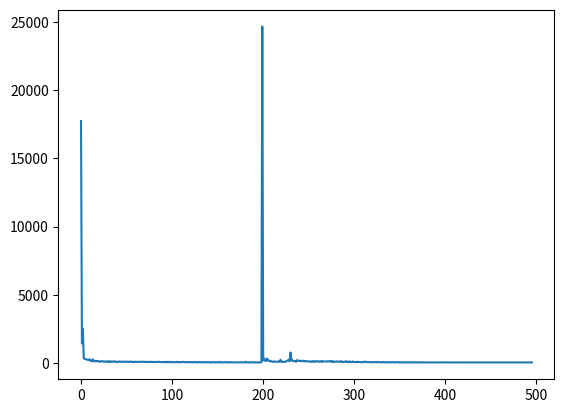

Write the Python code that produced this figure.
# 使用するパッケージの宣言
import numpy as np
import matplotlib.pyplot as plt
import math


# 初期の方策を決定するパラメータtheta_0を設定　移動できるところの設定

# 行は状態0～7、列は移動方向で↑、→、↓、←を表す
theta_0 = np.array([[np.nan, 1, 1, np.nan],  # s0 右下
                    [np.nan, 1, np.nan, 1],  # s1 左右
                    [np.nan, 1, 1, 1],  # s2 左右下
                    [ np.nan,np.nan,np.nan,1],  # s3 左
                    [np.nan, 1, np.nan, np.nan],  # s4 右下
                    [np.nan,1, np.nan,1],  # s5 左右
                    [np.nan,1, np.nan,1],  # s6 左右
                    [np.nan,1, np.nan,1],  # s7 左右
                    [np.nan,1, np.nan,1],  # s8 左右
                    [np.nan,np.nan, np.nan,1],  # s9 左
                    
                    [1, 1, 1, np.nan],  # s10 上下右
                    [np.nan,1, np.nan,1],  # s11 左右
                    [1,1, np.nan,1],  # s12 上左右
                    [np.nan, np.nan, 1, 1],  # s13 下左
                    [1 ,np.nan, 1, np.nan],  # s14 上下
                    [np.nan, 1, 1, np.nan],  # s15 右下
                    [np.nan, 1, np.nan, 1],  # s16 左右
                    [np.nan, 1, np.nan, 1],  # s17 左右
                    [np.nan, 1, np.nan, 1],  # s18 左右
                    [np.nan, np.nan, 1, 1],  # s19 下左
                    
                    [1, 1, 1, np.nan],  # s20 上下右
                    [np.nan,np.nan, np.nan,1],  # s21 左
                    [np.nan, 1, 1, np.nan],  # s22 右下
                    [1 ,np.nan, 1, 1],  # s23上下左
                    [1, 1, np.nan, np.nan],  # s24右下
                    [1 ,np.nan, 1, 1],  # s25上下左
                    [np.nan, 1, 1, np.nan],  # s26右下
                    [np.nan, 1, 1, 1],  # s27 左右下
                    [np.nan, 1, 1, 1],  # s28 左右下
                    [1 ,np.nan, 1, 1],  # s29上下左
                    
                    [1, 1, np.nan, np.nan],  # s30上右
                    [np.nan, 1, 1, 1],  # s31 左右下
                    [1, np.nan, np.nan, 1],  # s32上左
                    [1, 1, np.nan, np.nan],  # s33上右
                    [np.nan,np.nan, np.nan,1],  # s34 左
                    [1 ,np.nan, 1, np.nan],  # s35 上下
                    [1 ,np.nan, 1, np.nan],  # s36 上下
                    [1 ,np.nan, 1, np.nan],  # s37 上下
                    [1, 1, 1, np.nan],  # s38 上下右
                    [1 ,np.nan, 1, 1],  # s39上下左
                    
                    [np.nan ,np.nan, 1, np.nan],  # s40 下
                    [1 ,np.nan, 1, np.nan],  # s41 上下
                    [np.nan, 1, 1, np.nan],  # s42 右下
                    [np.nan, 1, np.nan, 1],  # s43 左右
                    [np.nan, np.nan, 1, 1],  # s44 下左
                    [1, 1, 1, np.nan],  # s45 上下右
                    [1,1, np.nan,1],  # s46 上左右
                    [1,1, np.nan,1],  # s47 上左右
                    [1,1, np.nan,1],  # s48 上左右
                    [1 ,np.nan, 1, 1],  # s49上下左
                    
                    [1, 1, 1, np.nan],  # s50 上下右
                    [1 ,np.nan, 1, 1],  # s51上下左
                    [1 ,np.nan, np.nan, np.nan],  #s52 上
                    [np.nan, 1, 1, np.nan],  # s53 右下
                    [1 ,np.nan, 1, 1],  # s54上下左
                    [1 ,np.nan, 1, np.nan],  # s55 上下
                    [np.nan, 1, np.nan,  np.nan],  # s56右
                    [np.nan, 1, np.nan, 1],  # s57左右
                    [np.nan, 1, 1, 1],  # s58左右下
                    [1 ,np.nan, 1, 1],  # s59上下左
                    
                    [1 ,np.nan, 1, np.nan],  # s60 上下
                    [1, 1, np.nan, np.nan],  # s61上右
                    [np.nan,np.nan, np.nan,1],  # s62 左
                    [1 ,np.nan, 1, np.nan],  # s63 上下
                    [1 ,np.nan, 1, np.nan],  # s64 上下
                    [1 ,np.nan, 1, np.nan],  # s65 上下
                    [np.nan ,np.nan, 1, np.nan],  # s66 下
                    [np.nan, 1, 1, np.nan],  # s67右下
                    [1,1, np.nan,1],  # s68 上左右
                    [1 ,np.nan, 1, 1],  # s69上下左
                    
                    [1 ,np.nan, 1, np.nan],  # s70 上下
                    [np.nan, 1, 1, np.nan],  # s71右下
                    [np.nan, 1, np.nan, 1],  # s72左右
                    [1 ,np.nan, 1, np.nan],  # s73 上下
                    [1, 1, 1, np.nan],  # s74 上下右
                    [1 ,np.nan, 1, 1],  # s75上下左
                    [1 ,np.nan, 1, np.nan],  # s76 上下
                    [1, 1, 1, np.nan],  # s77 上下右
                    [np.nan, np.nan, 1, 1],  # s78下左
                    [1 ,np.nan, 1, np.nan],  # s79 上下
                    
                    [1, 1, 1, np.nan],  # s80 上下右
                    [1,1, np.nan,1],  # s81 上左右
                    [np.nan, np.nan, 1, 1],  # s82下左
                    [1 ,np.nan, 1, np.nan],  # s83 上下
                    [1 ,np.nan, 1, np.nan],  # s84 上下
                    [1, 1, 1, np.nan],  # s85 上下右
                    [1,1, np.nan,1],  # s86 上左右
                    [1,1, np.nan,1],  # s87 上左右
                    [1 ,np.nan, 1, 1],  # s88上下左
                    [1 ,np.nan, 1, np.nan],  # s89 上下
                    
                    [1, 1, np.nan, np.nan],  # s90上右
                    [np.nan, 1, np.nan, 1],  # s91左右
                    [1, np.nan, np.nan, 1],  # s92上左
                    [1, np.nan, np.nan, np.nan],  # s93上
                    [1, 1, np.nan, np.nan],  # s94上右
                    [1,1, np.nan,1],  # s95 上左右
                    [np.nan, 1, np.nan, 1],  # s96左右
                    [np.nan, 1, np.nan, 1],  # s97左右
                    [1, np.nan, np.nan, 1],  # s98上左
                    [1, np.nan, np.nan, np.nan]
                    
                    ])

# 行は状態0～7、列は移動方向で↑、→、↓、←を表す
theta_2 = np.array([[np.nan, 1, 1, np.nan],  # s0 右下
                    [np.nan, 1, np.nan, 1],  # s1 左右
                    [np.nan, 1, 1, 1],  # s2 左右下
                    [ np.nan,np.nan,np.nan,1],  # s3 左
                    [np.nan, 1, 1, np.nan],  # s4 右下
                    [np.nan,1, np.nan,1],  # s5 左右
                    [np.nan,1, np.nan,1],  # s6 左右
                    [np.nan,1, np.nan,1],  # s7 左右
                    [np.nan,1, np.nan,1],  # s8 左右
                    [np.nan,np.nan, np.nan,1],  # s9 左
                    
                    [1, 1, 1, np.nan],  # s10 上下右
                    [np.nan,1, np.nan,1],  # s11 左右
                    [1,1, np.nan,1],  # s12 上左右
                    [np.nan, np.nan, 1, 1],  # s13 下左
                    [1 ,np.nan, 1, np.nan],  # s14 上下
                    [np.nan, 1, 1, np.nan],  # s15 右下
                    [np.nan, 1, np.nan, 1],  # s16 左右
                    [np.nan, 1, np.nan, 1],  # s17 左右
                    [np.nan, 1, np.nan, 1],  # s18 左右
                    [np.nan, np.nan, 1, 1],  # s19 下左
                    
                    [1, 1, 1, np.nan],  # s20 上下右
                    [np.nan,np.nan, np.nan,1],  # s21 左
                    [np.nan, 1, 1, np.nan],  # s22 右下
                    [1 ,np.nan, 1, 1],  # s23上下左
                    [np.nan, 1, np.nan, np.nan],  # s24右下
                    [1 ,np.nan, 1, 1],  # s25上下左
                    [np.nan, 1, 1, np.nan],  # s26右下
                    [np.nan, 1, 1, 1],  # s27 左右下
                    [np.nan, 1, 1, 1],  # s28 左右下
                    [1 ,np.nan, 1, 1],  # s29上下左
                    
                    [1, 1, np.nan, np.nan],  # s30上右
                    [np.nan, 1, 1, 1],  # s31 左右下
                    [1, np.nan, np.nan, 1],  # s32上左
                    [1, 1, np.nan, np.nan],  # s33上右
                    [np.nan,np.nan, np.nan,1],  # s34 左
                    [1 ,np.nan, 1, np.nan],  # s35 上下
                    [1 ,np.nan, 1, np.nan],  # s36 上下
                    [1 ,np.nan, 1, np.nan],  # s37 上下
                    [1, 1, 1, np.nan],  # s38 上下右
                    [1 ,np.nan, 1, 1],  # s39上下左
                    
                    [np.nan ,np.nan, 1, np.nan],  # s40 下
                    [1 ,np.nan, 1, np.nan],  # s41 上下
                    [np.nan, 1, 1, np.nan],  # s42 右下
                    [np.nan, 1, np.nan, 1],  # s43 左右
                    [np.nan, np.nan, 1, 1],  # s44 下左
                    [1, 1, 1, np.nan],  # s45 上下右
                    [1,1, np.nan,1],  # s46 上左右
                    [1,1, np.nan,1],  # s47 上左右
                    [1,1, np.nan,1],  # s48 上左右
                    [1 ,np.nan, 1, 1],  # s49上下左
                    
                    [1, 1, 1, np.nan],  # s50 上下右
                    [1 ,np.nan, 1, 1],  # s51上下左
                    [1 ,np.nan, np.nan, np.nan],  #s52 上
                    [np.nan, 1, 1, np.nan],  # s53 右下
                    [1 ,np.nan, 1, 1],  # s54上下左
                    [1 ,np.nan, 1, np.nan],  # s55 上下
                    [np.nan, 1, np.nan,  np.nan],  # s56右
                    [np.nan, 1, np.nan, 1],  # s57左右
                    [np.nan, 1, 1, 1],  # s58左右下
                    [1 ,np.nan, 1, 1],  # s59上下左
                    
                    [1 ,np.nan, 1, np.nan],  # s60 上下
                    [1, 1, np.nan, np.nan],  # s61上右
                    [np.nan,np.nan, np.nan,1],  # s62 左
                    [1 ,np.nan, 1, np.nan],  # s63 上下
                    [1 ,np.nan, 1, np.nan],  # s64 上下
                    [1 ,np.nan, 1, np.nan],  # s65 上下
                    [np.nan ,np.nan, 1, np.nan],  # s66 下
                    [np.nan, 1, 1, np.nan],  # s67右下
                    [1,1, np.nan,1],  # s68 上左右
                    [1 ,np.nan, 1, 1],  # s69上下左
                    
                    [1 ,np.nan, 1, np.nan],  # s70 上下
                    [np.nan, 1, 1, np.nan],  # s71右下
                    [np.nan, 1, np.nan, 1],  # s72左右
                    [1 ,np.nan, 1, np.nan],  # s73 上下
                    [1, 1, 1, np.nan],  # s74 上下右
                    [1 ,np.nan, 1, 1],  # s75上下左
                    [1 ,np.nan, 1, np.nan],  # s76 上下
                    [1, 1, 1, np.nan],  # s77 上下右
                    [np.nan, np.nan, 1, 1],  # s78下左
                    [1 ,np.nan, 1, np.nan],  # s79 上下
                    
                    [1, 1, 1, np.nan],  # s80 上下右
                    [1,1, np.nan,1],  # s81 上左右
                    [np.nan, np.nan, 1, 1],  # s82下左
                    [1 ,np.nan, 1, np.nan],  # s83 上下
                    [1 ,np.nan, 1, np.nan],  # s84 上下
                    [1, 1, 1, np.nan],  # s85 上下右
                    [1,1, np.nan,1],  # s86 上左右
                    [1,1, np.nan,1],  # s87 上左右
                    [1 ,np.nan, 1, 1],  # s88上下左
                    [1 ,np.nan, 1, np.nan],  # s89 上下
                    
                    [1, 1, np.nan, np.nan],  # s90上右
                    [np.nan, 1, np.nan, 1],  # s91左右
                    [1, np.nan, np.nan, 1],  # s92上左
                    [1, np.nan, np.nan, np.nan],  # s93上
                    [1, 1, np.nan, np.nan],  # s94上右
                    [1,1, np.nan,1],  # s95 上左右
                    [np.nan, 1, np.nan, 1],  # s96左右
                    [np.nan, 1, np.nan, 1],  # s97左右
                    [1, np.nan, np.nan, 1],  # s98上左
                    
                    ])





# 方策パラメータtheta_0をランダム方策piに変換する関数の定義


def simple_convert_into_pi_from_theta(theta):
    '''単純に割合を計算する'''

    [m, n] = theta.shape  # thetaの行列サイズを取得
    pi = np.zeros((m, n))
    for i in range(0, m):
        pi[i, :] = theta[i, :] / np.nansum(theta[i, :])  # 割合の計算

    pi = np.nan_to_num(pi)  # nanを0に変換

    return pi

# ランダム行動方策pi_0を求める
pi_0 = simple_convert_into_pi_from_theta(theta_0)
pi_2 = simple_convert_into_pi_from_theta(theta_2)





# 初期の行動価値関数Qを設定

[a, b] = theta_0.shape  # 行と列の数をa, bに格納
Q = np.random.rand(a, b) * theta_0 * 0.1
# *theta0をすることで要素ごとに掛け算をし、Qの壁方向の値がnanになる





# ε-greedy法を実装


def get_action(s, Q, epsilon, pi_0):
    direction = ["up", "right", "down", "left"]

    # 行動を決める
    if np.random.rand() < epsilon:
        # εの確率でランダムに動く
        next_direction = np.random.choice(direction, p=pi_0[s, :])
    else:
        # Qの最大値の行動を採用する
        next_direction = direction[np.nanargmax(Q[s, :])]
        #print(s,  np.nanargmax(Q[s, :]))
    # 行動をindexに
    if next_direction == "up":
        action = 0
    elif next_direction == "right":
        action = 1
    elif next_direction == "down":
        action = 2
    elif next_direction == "left":
        action = 3

    return action


def get_s_next(s, a, Q, epsilon, pi_0):
    direction = ["up", "right", "down", "left"]
    next_direction = direction[a]  # 行動aの方向

    # 行動から次の状態を決める
    if next_direction == "up":
        s_next = s - 10  # 上に移動するときは状態の数字が10小さくなる
    elif next_direction == "right":
        s_next = s + 1  # 右に移動するときは状態の数字が1大きくなる
    elif next_direction == "down":
        s_next = s + 10  # 下に移動するときは状態の数字が10大きくなる
    elif next_direction == "left":
        s_next = s - 1  # 左に移動するときは状態の数字が1小さくなる

    return s_next



# Q学習による行動価値関数Qの更新


def Q_learning(s, a, r, s_next, Q, eta, gamma):

    if s_next == 99:  # ゴールした場合
        Q[s, a] = Q[s, a] + eta * (r - Q[s, a])

    else:
        Q[s, a] = Q[s, a] + eta * (r + gamma * np.nanmax(Q[s_next,: ]) - Q[s, a])

    return Q





# Q学習で迷路を解く関数の定義、状態と行動の履歴および更新したQを出力


def goal_maze_ret_s_a_Q(Q, epsilon, eta, gamma, pi):
    s = 0  # スタート地点
    a = a_next = get_action(s, Q, epsilon, pi)  # 初期の行動
    s_a_history = [[0, np.nan]]  # エージェントの移動を記録するリスト

    while (1):  # ゴールするまでループ
        a = a_next  # 行動更新

        s_a_history[-1][1] = a
        # 現在の状態（つまり一番最後なのでindex=-1）に行動を代入

        s_next = get_s_next(s, a, Q, epsilon, pi)
        # 次の状態を格納

        s_a_history.append([s_next, np.nan])
        # 次の状態を代入。行動はまだ分からないのでnanにしておく
        #if s_next ==24:
        #    print(s_next)
        #if s_next == 4:
        #    print(s_next)
        # 報酬を与え,　次の行動を求めます
        if s_next == 9:
            r = 1  # ゴールにたどり着いたなら報酬を与える
            a_next = np.nan
        else:
            r = 0
            a_next = get_action(s_next, Q, epsilon, pi)
            # 次の行動a_nextを求めます。

        # 価値関数を更新
        Q = Q_learning(s, a, r, s_next, Q, eta, gamma)
        # 終了判定
        if s_next == 9:  # ゴール地点なら終了
            break
        else:
            s = s_next

    return [s_a_history, Q]


# Q学習で迷路を解く関数の定義2、状態と行動の履歴および更新したQを出力


def goal_maze_ret_s_a_Q_2(Q, epsilon, eta, gamma, pi):
    s = 0  # スタート地点
    a = a_next = get_action(s, Q, epsilon, pi)  # 初期の行動
    s_a_history = [[0, np.nan]]  # エージェントの移動を記録するリスト

    while (1):  # ゴールするまでループ
        a = a_next  # 行動更新

        s_a_history[-1][1] = a
        # 現在の状態（つまり一番最後なのでindex=-1）に行動を代入

        s_next = get_s_next(s, a, Q, epsilon, pi)
        # 次の状態を格納

        s_a_history.append([s_next, np.nan])
        # 次の状態を代入。行動はまだ分からないのでnanにしておく

        # 報酬を与え,　次の行動を求めます
        if s_next == 99:
            r = 1  # ゴールにたどり着いたなら報酬を与える
            a_next = np.nan
        else:
            r = 0
            a_next = get_action(s_next, Q, epsilon, pi)
            # 次の行動a_nextを求めます。

        # 価値関数を更新
        Q = Q_learning(s, a, r, s_next, Q, eta, gamma)

        # 終了判定
        if s_next == 99:  # ゴール地点なら終了
            break
        else:
            s = s_next

    return [s_a_history, Q]





# Q学習で迷路を解く

eta = 0.1  # 学習率
gamma = 0.9  # 時間割引率
epsilon = 0.1  # ε-greedy法の初期値
#v = np.nanmax(Q, axis=1)  # 状態ごとに価値の最大値を求める
is_continue = True
episode = 1

#V = []  # エピソードごとの状態価値を格納する
#V.append(np.nanmax(Q, axis=1))  # 状態ごとに行動価値の最大値を求める
###
A=[]
B=[]
z=1
for i in range(496):#(E)
    A.append(0)
    B.append(0)
rewards_q_learning=[]
###
#rewards_q_learning.append(0)
for i in range(1):#(X)
    
    while is_continue:  # is_continueがFalseになるまで繰り返す
        ###print("エピソード:" + str(episode))

        # ε-greedyの値を少しずつ小さくする
        #epsilon = epsilon * (1/math.sqrt(episode))
        #epsilon = epsilon /1.1
        # Q学習で迷路を解き、移動した履歴と更新したQを求める
        #[s_a_history, Q] = goal_maze_ret_s_a_Q(Q, epsilon, eta, gamma, pi_0)
        #[s_a_history, Q] = goal_maze_ret_s_a_Q(Q, epsilon, eta, gamma, pi_0)
        if episode < 200:
            print('00000000000000000')
            [s_a_history, Q] = goal_maze_ret_s_a_Q(Q, epsilon, eta, gamma, pi_0)
            #print('00000000000000000')
        else:
            [s_a_history, Q] = goal_maze_ret_s_a_Q_2(Q, epsilon, eta, gamma, pi_2)
            print('11111111111111111',episode)
        # 状態価値の変化
        #new_v = np.nanmax(Q, axis=1)  # 状態ごとに行動価値の最大値を求める
        #print(np.sum(np.abs(new_v - v)))  # 状態価値関数の変化を出力
        #v = new_v
        #V.append(v)  # このエピソード終了時の状態価値関数を追加

        print("迷路を解くのにかかったステップ数は" + str(len(s_a_history) - 1) + "です",episode)
        print(s_a_history)

        #print('AAA')
        #####
        rewards_q_learning.append(len(s_a_history) - 1)
        
        #print(rewards_q_learning)
        #####
        # 100エピソード繰り返す
        episode = episode + 1
        if episode > 500:
            break

    for k in range(496):#(E/5)
        #A[k]=rewards_q_learning[k+i*500]+rewards_q_learning[k+1+i*500]+rewards_q_learning[k+2+i*500]+rewards_q_learning[k+3+i*500]+rewards_q_learning[k+4+i*500]+A[k]           
        A[k]=rewards_q_learning[k]
        
    ###Q値の初期化、数を数える変数の初期化    
    [a, b] = theta_0.shape  # 行と列の数をa, bに格納
    Q = np.random.rand(a, b) * theta_0 * 0.1
    pi_0 = simple_convert_into_pi_from_theta(theta_0)
    #if
    epsilon = 0.1
    episode = 1
    is_continue = True
    j=0
    k=0

#print(rewards_q_learning)
#print(A)    
for i in range(496):#(E/5)
        #A[i]=A[i]/5#(X)
        k=k+1
print(A)
plt.plot(A)
plt.show()







    
